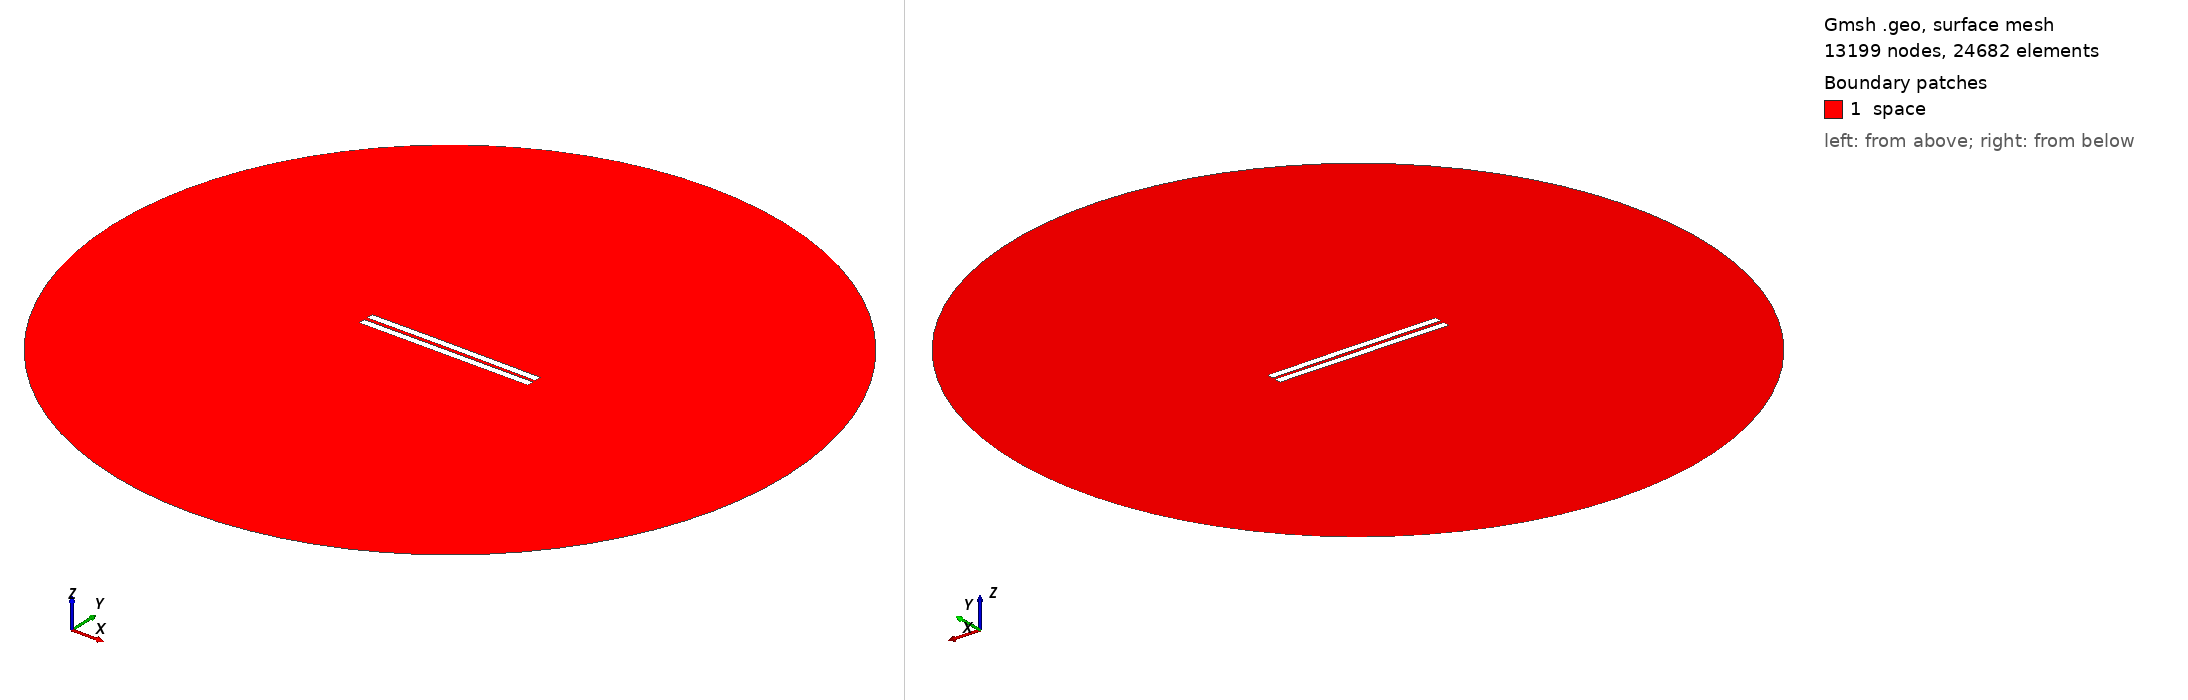

Gmsh geometry script, surface-meshed: 13199 nodes, 24682 surface elements. Boundary patches (legend numbers): 1 space. Left view from above one corner, right view from below the opposite corner. Legend entries are the model's physical surfaces. The drawing asked Gmsh for element sizes between 1% and 20% of the model's largest extent; the script's own settings can give other sizes.

=== 1963.geo (drawn) ===
//---------------------------------------
// Geometry kernel
//---------------------------------------

SetFactory("OpenCASCADE");



//---------------------------------------
// Parameters of the geometry
//---------------------------------------

// Overetch of the upper plate
overetch = 0.0;

// Distance between the plates
distance = 2.25;

// Discretization over the x axis (for the deformation)
nx = 50; 

// Length of the plate
L = 100 - overetch; 

// Number of modes
n = 4; 

// 1st mode coefficient
coeff(1) = -0.15;
beta(1) = 0.596864 * 3.1415926535 / L;

// 2nd mode coefficient
coeff(2) = 0.07499999999999998;
beta(2) = 1.49418 * 3.1415926535 / L;

// 3rd mode coefficient
coeff(3) = 0.0;
beta(3) = 2.50025 * 3.1415926535 / L;

// 4th mode coefficient
coeff(4) = 0.0;
beta(4) = 3.49999 * 3.1415926535 / L;



//---------------------------------------
// Upper plate (deformed rectangle)
//---------------------------------------

// Coordiantes of the upper plate
xmin = -50;
xmax = 50 - overetch;

// Height of the upper plate
yheight = 4 - 2 * overetch;

// Indexes of the points
UpperID[] = {};
LowerID[] = {};
LeftID[] = {};
RightID[] = {};

// Point index
p = 1;

// Horizontal edges
For i In {1:nx}
    x = xmin + (i-1)*(xmax - xmin)/(nx-1);

    y_bottom = distance / 2 + overetch;
    For j In {1:n}
        C = (Cosh(beta(j)*L) + Cos(beta(j)*L)) / (Sinh(beta(j)*L) + Sin(beta(j)*L));
        y_bottom  = y_bottom + coeff(j) * (Cosh(beta(j)*(x+50)) - Cos(beta(j)*(x+50)) - C * (Sinh(beta(j)*(x+50)) - Sin(beta(j)*(x+50))));
    EndFor

    y_top = y_bottom + yheight;

    Point(p) = {x, y_top, 0, 1.0};
    UpperID[i] = p;
    p = p + 1;

    Point(p) = {x, y_bottom, 0, 1.0};
    LowerID[i] = p;
    p = p + 1;
EndFor

// Create point lists
UpperPts[] = {}; LowerPts[] = {};
For i In {1:nx}
  UpperPts[] += {UpperID[i]};
  LowerPts[] += {LowerID[i]};
EndFor

// Build splines
Spline(1) = {UpperPts[]};
Spline(2) = {LowerPts[]};
Line(3) = {LowerPts[nx-1], UpperPts[nx-1]};
Line(4) = {LowerPts[0], UpperPts[0]};

// Build the plane surface
Curve Loop(1) = {2, 3, -1, -4};
Plane Surface(1) = {1};



//---------------------------------------
// Lower plate (rectangle)
//---------------------------------------

// Vertices
Point(1001) = {-50, -1, 0, 1.0};
Point(1002) = { 50, -1, 0, 1.0};
Point(1003) = { 50,  -5, 0, 1.0};
Point(1004) = {-50,  -5, 0, 1.0};

// Edges
Line(5) = {1001, 1002};
Line(6) = {1002, 1003};
Line(7) = {1003, 1004};
Line(8) = {1004, 1001};

// Plane surface
Line Loop(2) = {5, 6, 7, 8};
Plane Surface(2) = {2}; 



//---------------------------------------
// Outer (fictious) boundary
//---------------------------------------

// Points
Point(1005) = {0, 0, 0};       // Center
Point(1006) = {200, 0, 0};     // Start point
Point(1007) = {0, 200, 0};     // 90 degrees
Point(1008) = {-200, 0, 0};    // 180 degrees
Point(1009) = {0, -200, 0};    // 270 degrees

// Circle arcs (each needs start, center, end)
Circle(9) = {1006, 1005, 1007};
Circle(10) = {1007, 1005, 1008};
Circle(11) = {1008, 1005, 1009};
Circle(12) = {1009, 1005, 1006};

// Plane surface for the entire domain
Curve Loop(3) = {9, 10, 11, 12};
Surface(3) = {3};

// Subtract the plates from the whole domain to obtain the actual domain where we want to solve the equations
BooleanDifference{ Surface{3}; Delete; }{ Surface{1}; Surface{2}; Delete; }




//---------------------------------------
// Transfinite Lines/Curves
//---------------------------------------

// Set the number of points on the boundaries
r = 7;

// Plates
Transfinite Curve {1, 2} = 50*r Using Progression 1;
Transfinite Curve {3, 4} = 2*r Using Progression 1;
Transfinite Line {5, 7} = 50*r Using Progression 1;
Transfinite Line {6, 8} = 2*r Using Progression 1;

// Outer boundary
Transfinite Line {9, 10, 11, 12} = 20 Using Progression 1;



//---------------------------------------
// Physical groups
//---------------------------------------                

// Physical curves (boundaries)
Physical Line("force_segment", 10) = {2};
Physical Line("upper_plate", 11) = {1, 3, 4};
Physical Line("lower_plate", 12) = {5, 6, 7, 8};
Physical Line("boundary", 20) = {9, 10, 11, 12};

// Physical Surfaces
Physical Surface("space", 30) = {3};



//---------------------------------------
// 6. Generate the Mesh
//---------------------------------------

// 2D mesh generation
Mesh 2;
